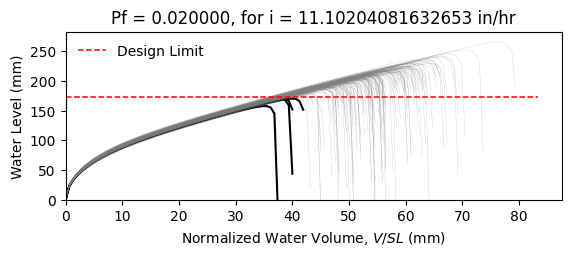

The file beside this chart, header and first rows:
W8X18, L = 360.0 in, slope = 0.020833333333333332 in/in, dead load = 6.944444444444444e-05 kip/in…
zwlim AISC Appendix 2, zwlim DAMP, zwlim Proposed for ASCE 7, zwlim Neglect Ponding, dhnom Denver, dhnom New York, dhnom New Orleans, dh Denver, dh New York, dh New Orleans, dmax
6.663, 5.007, 5.883, 8.96, 0.6977, 0.6977, 0.6977, 2.517, 2.517, 2.517, 8.447, Safe, 
6.663, 5.007, 5.883, 8.96, 0.6977, 0.6977, 0.6977, 2.517, 2.517, 2.517, 7.692, Safe, 
6.663, 5.007, 5.883, 8.96, 0.6977, 0.6977, 0.6977, 2.517, 2.517, 2.517, 7.635, Safe, 
6.663, 5.007, 5.883, 8.96, 0.6977, 0.6977, 0.6977, 2.517, 2.517, 2.517, 8.813, Safe, 
6.663, 5.007, 5.883, 8.96, 0.6977, 0.6977, 0.6977, 2.517, 2.517, 2.517, 7.081, Safe, 
6.663, 5.007, 5.883, 8.96, 0.6977, 0.6977, 0.6977, 2.517, 2.517, 2.517, 10.47, Safe, 
6.663, 5.007, 5.883, 8.96, 0.6977, 0.6977, 0.6977, 2.517, 2.517, 2.517, 8.092, Safe, 
6.663, 5.007, 5.883, 8.96, 0.6977, 0.6977, 0.6977, 2.517, 2.517, 2.517, 7.417, Safe, 
6.663, 5.007, 5.883, 8.96, 0.6977, 0.6977, 0.6977, 2.517, 2.517, 2.517, 8.46, Safe, 
6.663, 5.007, 5.883, 8.96, 0.6977, 0.6977, 0.6977, 2.517, 2.517, 2.517, 7.954, Safe, 
6.663, 5.007, 5.883, 8.96, 0.6977, 0.6977, 0.6977, 2.517, 2.517, 2.517, 6.903, Safe, 
6.663, 5.007, 5.883, 8.96, 0.6977, 0.6977, 0.6977, 2.517, 2.517, 2.517, 6.829, Safe, 
6.663, 5.007, 5.883, 8.96, 0.6977, 0.6977, 0.6977, 2.517, 2.517, 2.517, 8.756, Safe, 
6.663, 5.007, 5.883, 8.96, 0.6977, 0.6977, 0.6977, 2.517, 2.517, 2.517, 7.591, Safe, 
6.663, 5.007, 5.883, 8.96, 0.6977, 0.6977, 0.6977, 2.517, 2.517, 2.517, 8.567, Safe, 
6.663, 5.007, 5.883, 8.96, 0.6977, 0.6977, 0.6977, 2.517, 2.517, 2.517, 7.948, Safe, 
6.663, 5.007, 5.883, 8.96, 0.6977, 0.6977, 0.6977, 2.517, 2.517, 2.517, 8.2, Safe, 
6.663, 5.007, 5.883, 8.96, 0.6977, 0.6977, 0.6977, 2.517, 2.517, 2.517, 9.007, Safe, 
6.663, 5.007, 5.883, 8.96, 0.6977, 0.6977, 0.6977, 2.517, 2.517, 2.517, 7.471, Safe, 
6.663, 5.007, 5.883, 8.96, 0.6977, 0.6977, 0.6977, 2.517, 2.517, 2.517, 7.944, Safe, 
6.663, 5.007, 5.883, 8.96, 0.6977, 0.6977, 0.6977, 2.517, 2.517, 2.517, 7.319, Safe, 
6.663, 5.007, 5.883, 8.96, 0.6977, 0.6977, 0.6977, 2.517, 2.517, 2.517, 8.597, Safe, 
6.663, 5.007, 5.883, 8.96, 0.6977, 0.6977, 0.6977, 2.517, 2.517, 2.517, 8.463, Safe, 
6.663, 5.007, 5.883, 8.96, 0.6977, 0.6977, 0.6977, 2.517, 2.517, 2.517, 8.051, Safe, 
6.663, 5.007, 5.883, 8.96, 0.6977, 0.6977, 0.6977, 2.517, 2.517, 2.517, 7.915, Safe, 
6.663, 5.007, 5.883, 8.96, 0.6977, 0.6977, 0.6977, 2.517, 2.517, 2.517, 7.025, Safe, 
6.663, 5.007, 5.883, 8.96, 0.6977, 0.6977, 0.6977, 2.517, 2.517, 2.517, 8.56, Safe, 
6.663, 5.007, 5.883, 8.96, 0.6977, 0.6977, 0.6977, 2.517, 2.517, 2.517, 8.014, Safe, 
6.663, 5.007, 5.883, 8.96, 0.6977, 0.6977, 0.6977, 2.517, 2.517, 2.517, 7.531, Safe, 
6.663, 5.007, 5.883, 8.96, 0.6977, 0.6977, 0.6977, 2.517, 2.517, 2.517, 8.956, Safe, 
6.663, 5.007, 5.883, 8.96, 0.6977, 0.6977, 0.6977, 2.517, 2.517, 2.517, 8.504, Safe, 
6.663, 5.007, 5.883, 8.96, 0.6977, 0.6977, 0.6977, 2.517, 2.517, 2.517, 8.31, Safe, 
6.663, 5.007, 5.883, 8.96, 0.6977, 0.6977, 0.6977, 2.517, 2.517, 2.517, 7.704, Safe, 
6.663, 5.007, 5.883, 8.96, 0.6977, 0.6977, 0.6977, 2.517, 2.517, 2.517, 8.973, Safe, 
6.663, 5.007, 5.883, 8.96, 0.6977, 0.6977, 0.6977, 2.517, 2.517, 2.517, 8.521, Safe, 
6.663, 5.007, 5.883, 8.96, 0.6977, 0.6977, 0.6977, 2.517, 2.517, 2.517, 7.477, Safe, 
6.663, 5.007, 5.883, 8.96, 0.6977, 0.6977, 0.6977, 2.517, 2.517, 2.517, 8.176, Safe, 
6.663, 5.007, 5.883, 8.96, 0.6977, 0.6977, 0.6977, 2.517, 2.517, 2.517, 8.507, Safe, 
6.663, 5.007, 5.883, 8.96, 0.6977, 0.6977, 0.6977, 2.517, 2.517, 2.517, 8.855, Safe, 
6.663, 5.007, 5.883, 8.96, 0.6977, 0.6977, 0.6977, 2.517, 2.517, 2.517, 6.997, Safe, 
6.663, 5.007, 5.883, 8.96, 0.6977, 0.6977, 0.6977, 2.517, 2.517, 2.517, 9.268, Safe, 
6.663, 5.007, 5.883, 8.96, 0.6977, 0.6977, 0.6977, 2.517, 2.517, 2.517, 7.846, Safe, 
6.663, 5.007, 5.883, 8.96, 0.6977, 0.6977, 0.6977, 2.517, 2.517, 2.517, 7.913, Safe, 
6.663, 5.007, 5.883, 8.96, 0.6977, 0.6977, 0.6977, 2.517, 2.517, 2.517, 8.078, Safe, 
6.663, 5.007, 5.883, 8.96, 0.6977, 0.6977, 0.6977, 2.517, 2.517, 2.517, 8.722, Safe, 
6.663, 5.007, 5.883, 8.96, 0.6977, 0.6977, 0.6977, 2.517, 2.517, 2.517, 7.207, Safe, 
6.663, 5.007, 5.883, 8.96, 0.6977, 0.6977, 0.6977, 2.517, 2.517, 2.517, 8.166, Safe, 
6.663, 5.007, 5.883, 8.96, 0.6977, 0.6977, 0.6977, 2.517, 2.517, 2.517, 7.478, Safe, 
6.663, 5.007, 5.883, 8.96, 0.6977, 0.6977, 0.6977, 2.517, 2.517, 2.517, 8.142, Safe, 
6.663, 5.007, 5.883, 8.96, 0.6977, 0.6977, 0.6977, 2.517, 2.517, 2.517, 7.455, Safe, 
6.663, 5.007, 5.883, 8.96, 0.6977, 0.6977, 0.6977, 2.517, 2.517, 2.517, 8.535, Safe, 
6.663, 5.007, 5.883, 8.96, 0.6977, 0.6977, 0.6977, 2.517, 2.517, 2.517, 6.695, Fail, 
6.663, 5.007, 5.883, 8.96, 0.6977, 0.6977, 0.6977, 2.517, 2.517, 2.517, 8.248, Safe, 
6.663, 5.007, 5.883, 8.96, 0.6977, 0.6977, 0.6977, 2.517, 2.517, 2.517, 7.67, Safe, 
6.663, 5.007, 5.883, 8.96, 0.6977, 0.6977, 0.6977, 2.517, 2.517, 2.517, 9.192, Safe, 
6.663, 5.007, 5.883, 8.96, 0.6977, 0.6977, 0.6977, 2.517, 2.517, 2.517, 7.368, Safe, 
6.663, 5.007, 5.883, 8.96, 0.6977, 0.6977, 0.6977, 2.517, 2.517, 2.517, 7.919, Safe, 
6.663, 5.007, 5.883, 8.96, 0.6977, 0.6977, 0.6977, 2.517, 2.517, 2.517, 7.465, Safe, 
6.663, 5.007, 5.883, 8.96, 0.6977, 0.6977, 0.6977, 2.517, 2.517, 2.517, 7.159, Safe, 
... 142 more rows
